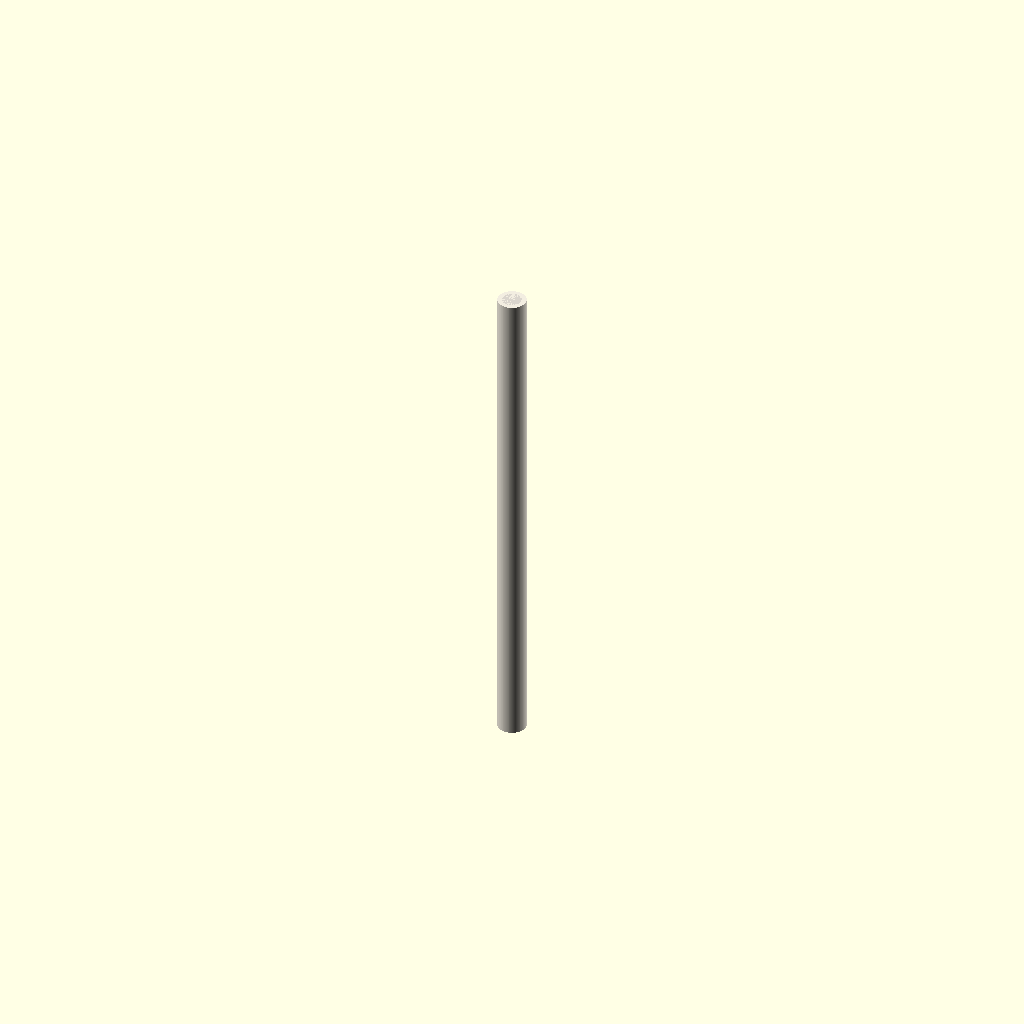
Cell 1: the model at its default parameters.
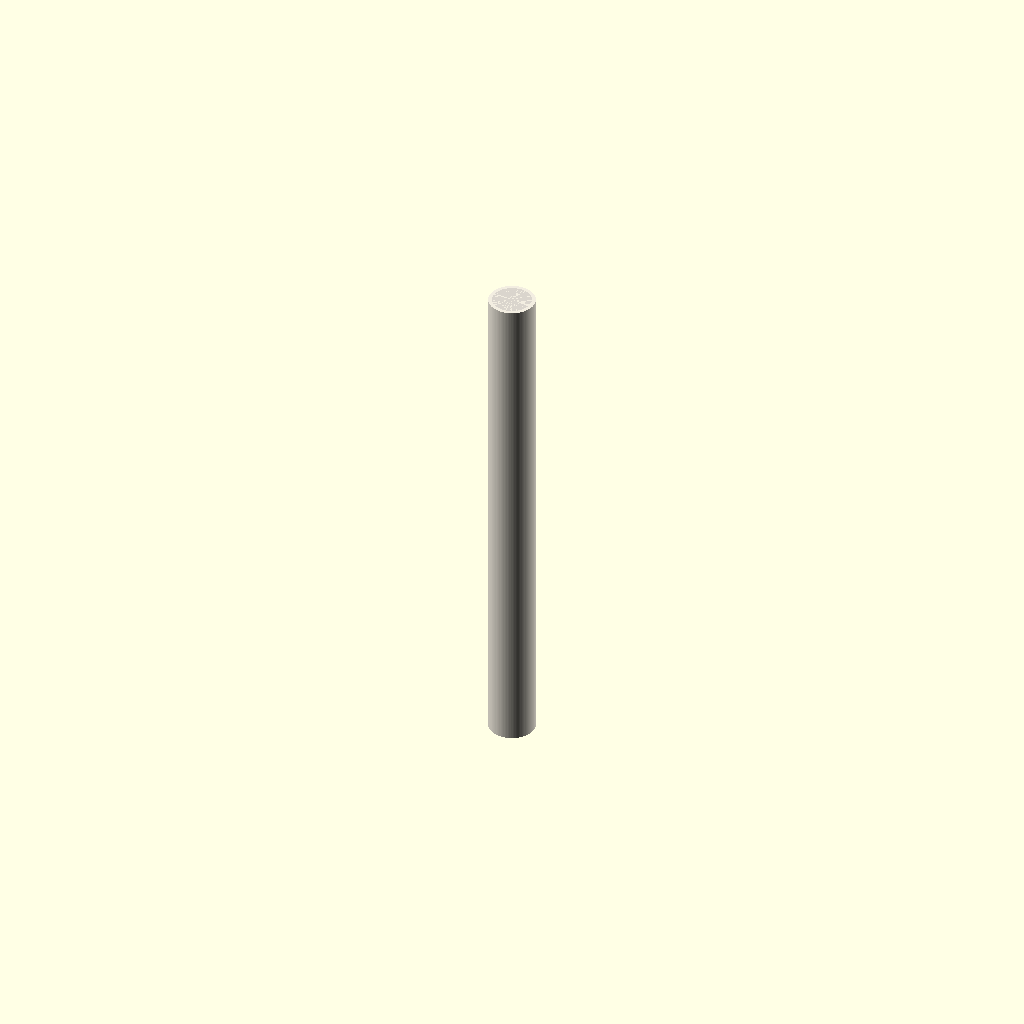
Cell 2 — bore_id_in set to 0.944, the other parameters unchanged.
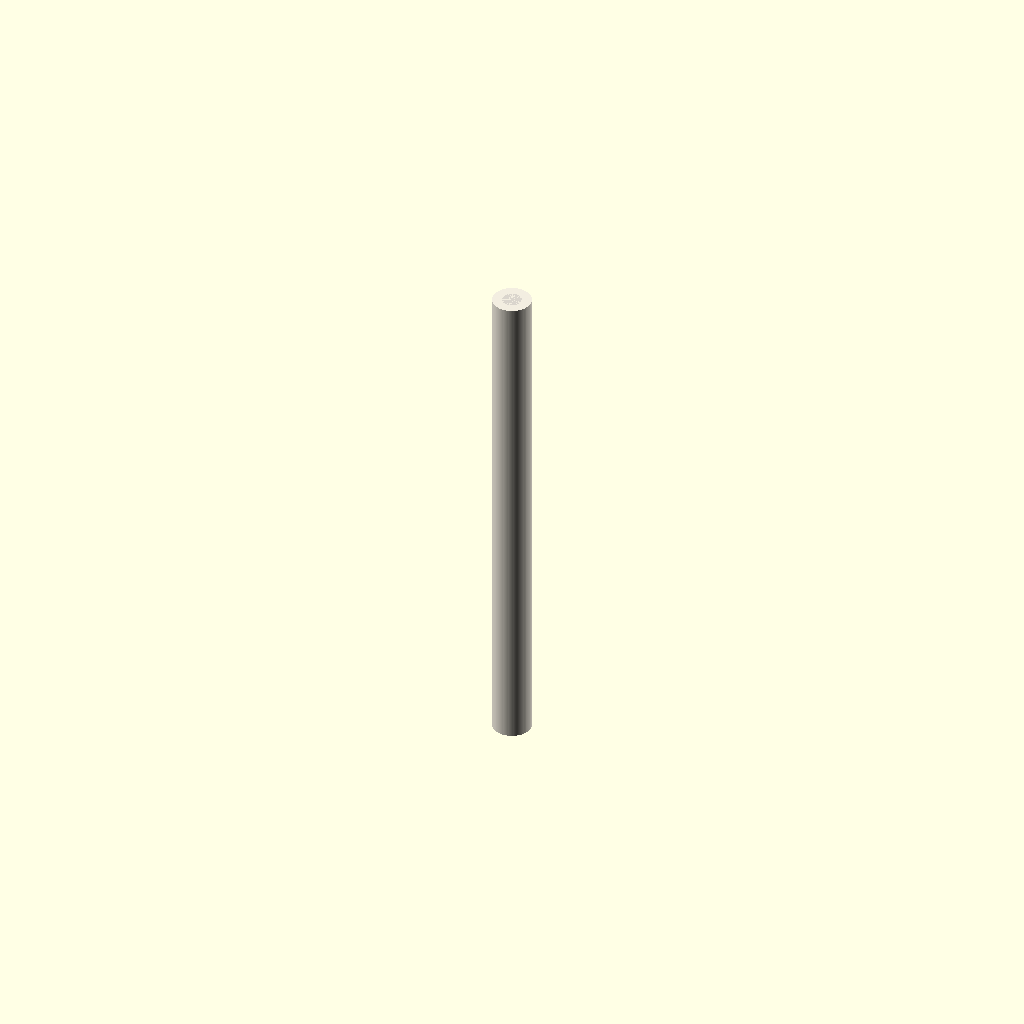
Cell 3 — wall_in set to 0.276, the other parameters unchanged.
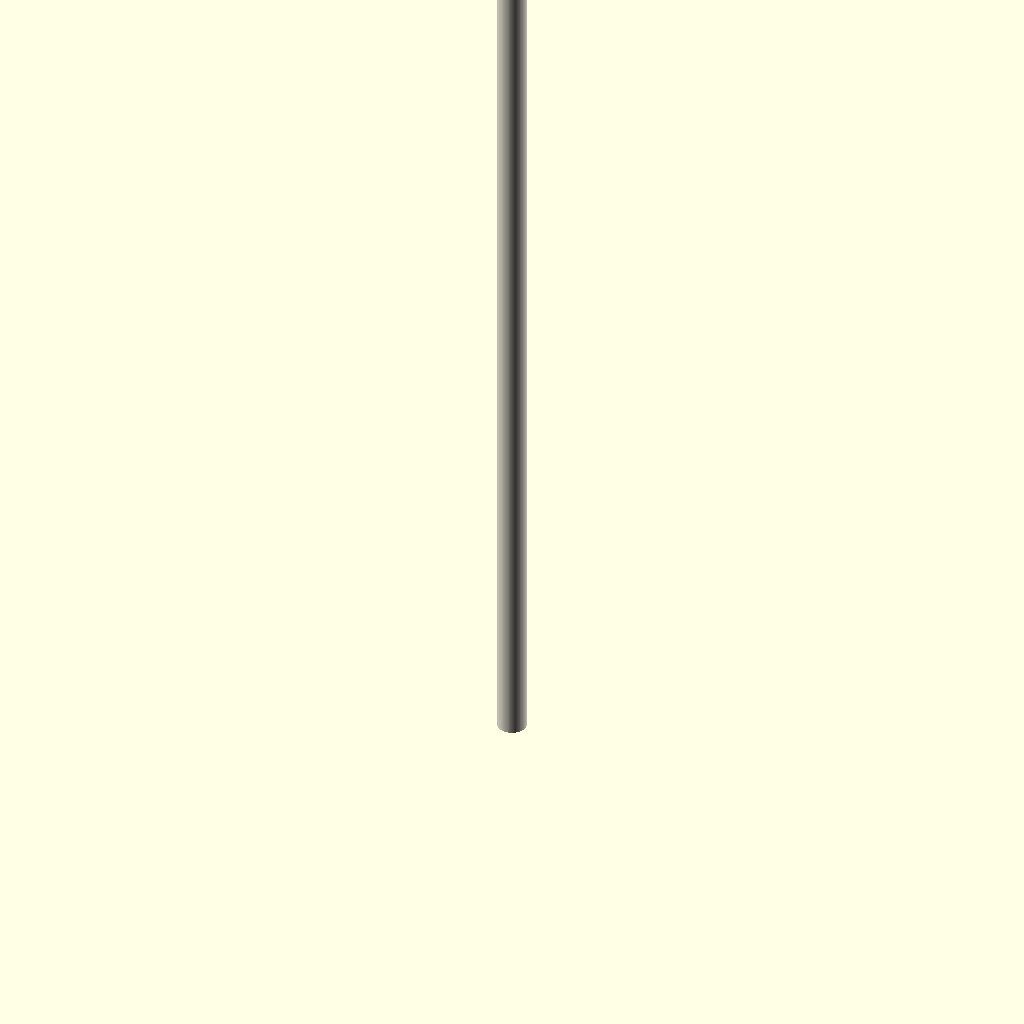
Cell 4: body_len_in = 26.5 (everything else at default).
All cells are drawn from one camera (rotation 55°, 0°, 25°, orthographic, colour scheme Cornfield), so only the parameter changes between them.
The OpenSCAD source (cad/duduk-openscad-smoke.scad):
// Duduk conservative OpenSCAD smoke packet
// Source-only / geometry-smoke model for visual sanity checks.
// NOT build-ready CAD.

$fn = 96;

// EMPIRICAL seed values (from duduk packet docs). Validate and replace with measured values.
bore_id_in = 0.472;      // from workbook estimate
wall_in = 0.138;        // wall thickness placeholder
body_len_in = 13.25;    // acoustic seed only (A3 target)
reed_socket_len_in = 0.50;
reed_socket_inset_in = 0.02;
hole_diam_in = 0.12;

module bore_cylinder(len_in, bore_d_in, wall_in_) {
  difference() {
    cylinder(h = len_in, d = bore_d_in + 2 * wall_in_);
    translate([0, 0, reed_socket_inset_in])
      cylinder(h = len_in - reed_socket_inset_in * 2, d = bore_d_in);
  }
}

module reed_socket() {
  // Simplified placeholder to visualize reed seat geometry only.
  translate([0, 0, body_len_in - reed_socket_len_in])
    cylinder(h = reed_socket_len_in, d = bore_id_in * 1.08);
}

module hole_markers() {
  // Placeholder hole positions (from Wolfram estimates only).
  // Do not use for cutting; replace with tuned, measured values in validation.csv.
  for (i = [0:2:8]) {
    z = 0.80 + i * 0.75;
    translate([0, 0, z])
      cylinder(h = wall_in, d = hole_diam_in);
  }
}

// Axial shell
color([0.95, 0.93, 0.88])
bore_cylinder(body_len_in, bore_id_in, wall_in);

// End treatments
color([0.85, 0.83, 0.80])
  reed_socket();

color([0.4, 0.35, 0.18])
hole_markers();
Parameter table extracted from the source (name, type, default, range or options):
bore_id_in: number, default 0.472
wall_in: number, default 0.138
body_len_in: number, default 13.25
reed_socket_len_in: number, default 0.5
reed_socket_inset_in: number, default 0.02
hole_diam_in: number, default 0.12
